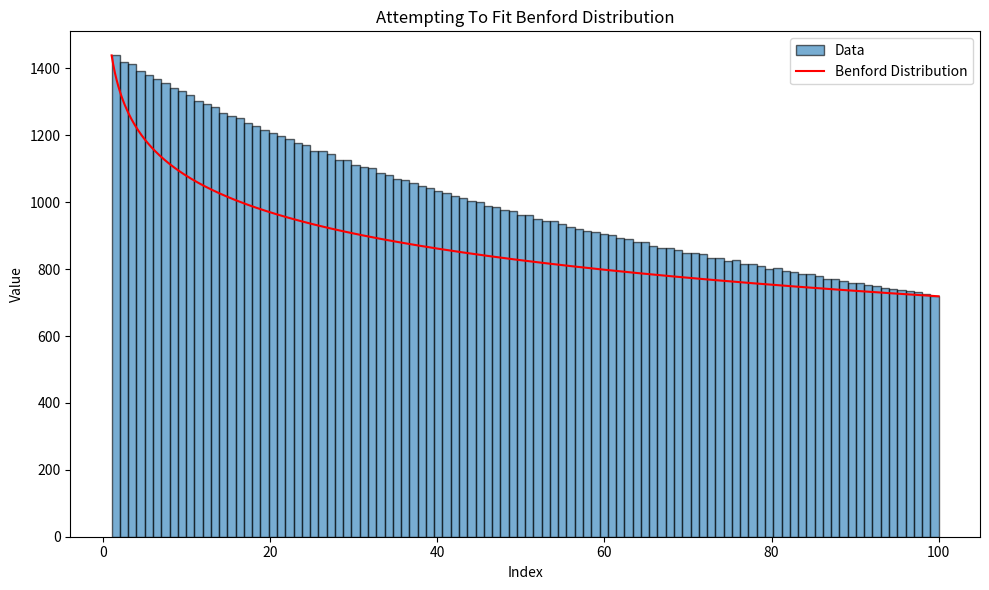

This figure's Python source:
import matplotlib.pyplot as plt
import numpy as np
from math import log

data = [1439, 1418, 1413, 1391, 1379, 1367, 1356, 1341, 1332, 1320, 1302, 1295, 1285, 1268, 1259, 1252, 1237, 1227, 1216, 1206, 1199, 1188, 1178, 1171, 1154, 1152, 1143, 1127, 1127, 1111, 1105, 1101, 1086, 1080, 1070, 1065, 1058, 1048, 1043, 1034, 1029, 1020, 1012, 1003, 1002, 988, 987, 977, 973, 962, 963, 950, 944, 943, 935, 926, 921, 915, 910, 904, 901, 892, 890, 882, 880, 870, 863, 864, 858, 848, 847, 844, 833, 834, 823, 827, 814, 814, 808, 800, 804, 793, 790, 784, 785, 780, 771, 770, 765, 760, 758, 752, 751, 745, 742, 739, 735, 732, 725, 720]

def gen_benford(x_0, y_0, c):
    scale = y_0 / log(1 + 1/(c * x_0))

    def benford(n):
        return scale * log(1 + 1/(c * n))

    return benford

f = gen_benford(1, data[0], 0.000103)

# print(f(99))

# X values for plotting the continuous function
x_vals = np.linspace(1, len(data), 500)
f_vals = [f(n) for n in x_vals]

# Histogram setup
fig, ax = plt.subplots(figsize=(10, 6))

# Plot histogram
ax.hist(range(1, len(data) + 1), bins=len(data), weights=data, alpha=0.6, label="Data", edgecolor='black')

# Plot the Benford-like function
ax.plot(x_vals, f_vals, color='red', label="Benford Distribution")

# Labels and legend
ax.set_title("Attempting To Fit Benford Distribution")
ax.set_xlabel("Index")
ax.set_ylabel("Value")
ax.legend()

plt.tight_layout()
plt.show()
